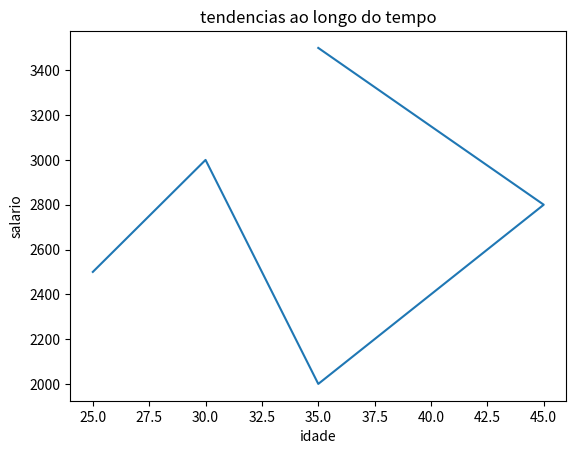

Reproduce this figure in Python.
import pandas as pd
import matplotlib.pyplot as plt

data = {'nome': ['javid', 'alenri', 'samuel', 'aloizio', 'angel'],
        'idade': [25, 30, 35, 45, 35],
        'departamento': ['policia', 'advogado', 'medico', 'bombeiro', 'segurança'],
        'salario': [2500, 3000, 2000, 2800, 3500]}
df = pd.DataFrame(data)
nome_coluna = df['nome']
print(nome_coluna)

colunas_especificas = df[['nome', 'salario']]
print(colunas_especificas)

df['Salario_Anual'] = df['salario'] * 12
print(df)

df = pd.DataFrame(data)


plt.plot (df['idade'],(df['salario']))
plt.title('tendencias ao longo do tempo')
plt.xlabel('idade')
plt.ylabel('salario')
plt.show()

